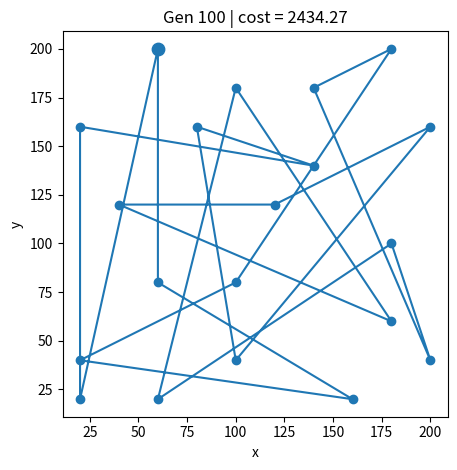
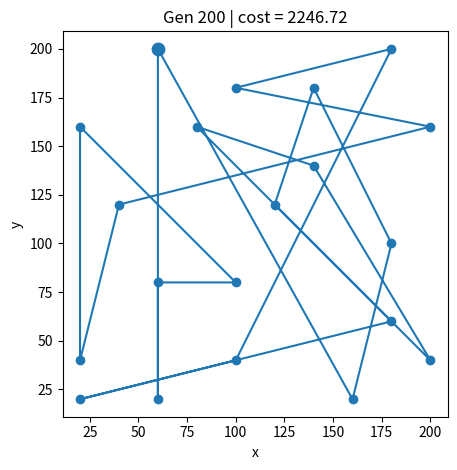
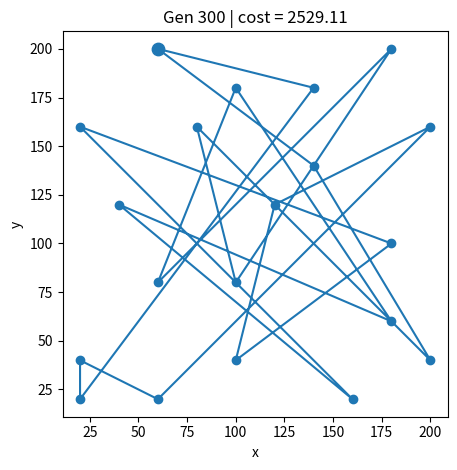
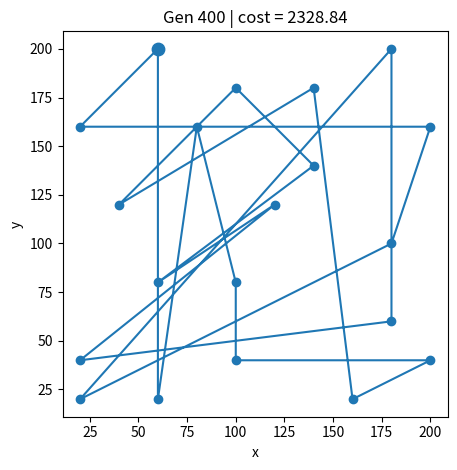
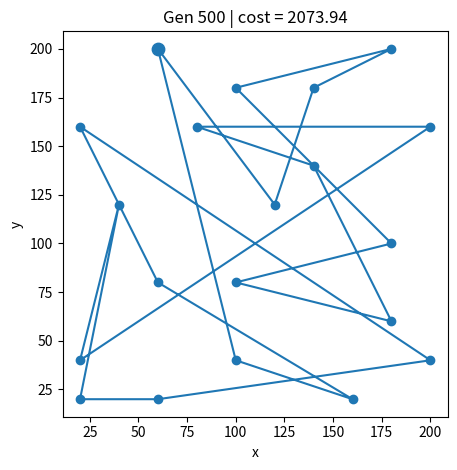
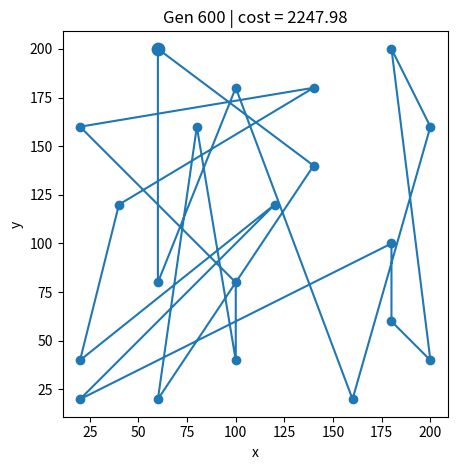
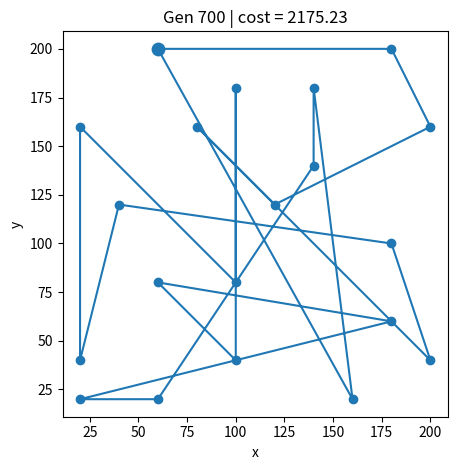
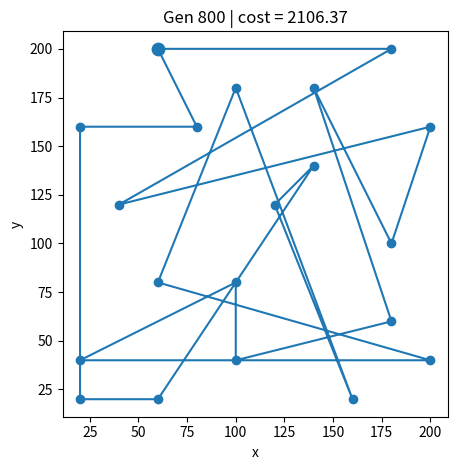
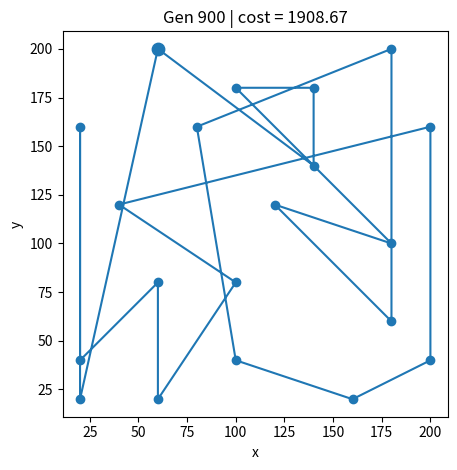
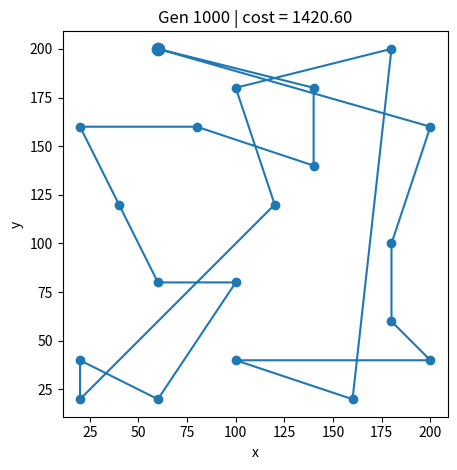
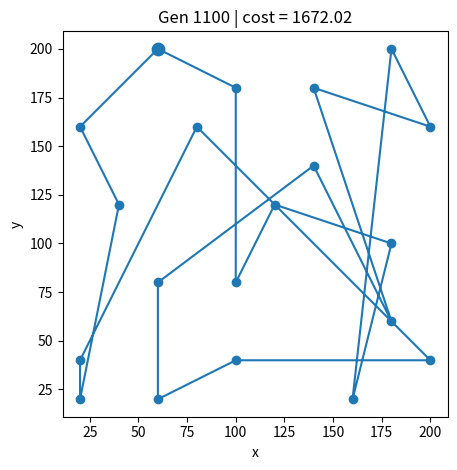
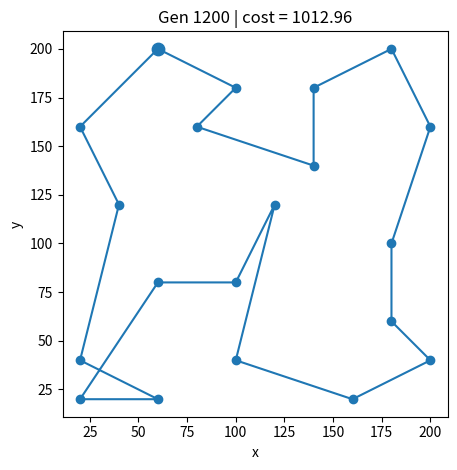
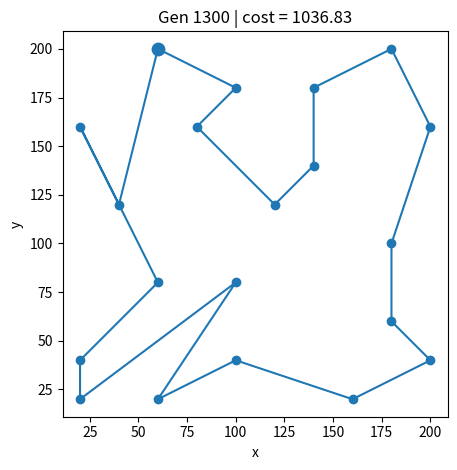
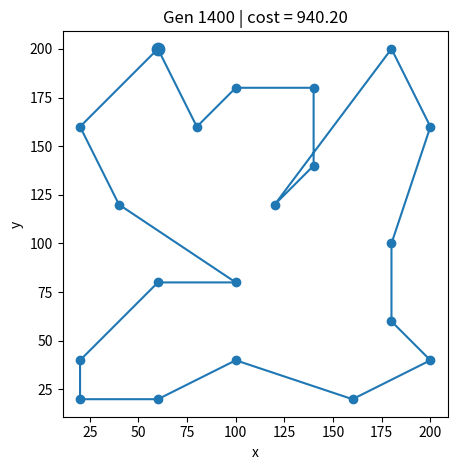
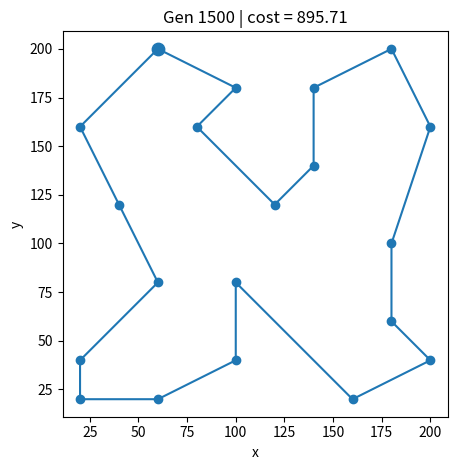
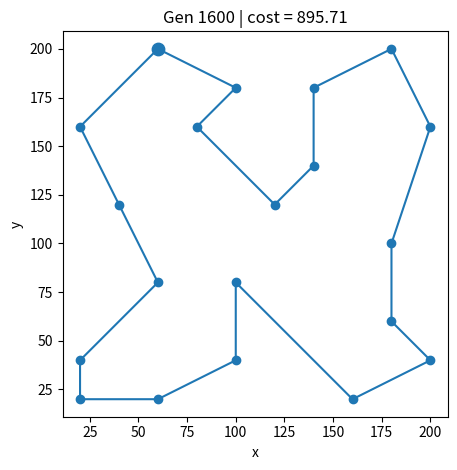

The script that saved these images, in order:
import random
import math
from collections import deque
import os
import matplotlib.pyplot as plt

cities = [(60, 200), (180, 200), (100, 180), (140, 180), (20, 160), (80, 160), (200, 160), (140, 140), (40, 120), (120, 120), (180, 100), (60, 80), (100, 80), (180, 60), (20, 40), (100, 40), (200, 40), (20, 20), (60, 20), (160, 20)]
T = 10000.0      # počiatočná teplota 
alpha = 0.995   # chladenie
iter = 2500     # počet sweepov

plt.ion()

def euclid(a, b):
    x1, y1 = a
    x2, y2 = b
    return math.sqrt((x1-x2)**2 + (y1-y2)**2)

# matica vzdialeností
n = len(cities)
D = [[0.0]*n for _ in range(n)]
for i in range(n):
    for j in range(n):
        D[i][j] = euclid(cities[i], cities[j])

def total_distance(tour, D):
    n = len(tour)
    if n < 2:
        return 0.0
    tour_distance = 0.0
    for i in range(n):
        x = tour[i]
        y = tour[(i + 1) % n]
        tour_distance += D[x][y]
    return tour_distance

def shuffling(tour, i ,j):
    seg = tour[i:j+1][:]
    random.shuffle(seg)
    return tour[:i] + seg + tour[j+1:]

def neighbr_shuffle(tour, T, D, best_tour, best_cost):
    n = len(tour)
    curr = tour[:]
    curr_cost = total_distance(curr, D)

    for i in range(1, n-1):
        for j in range(i+1, n):
            cand = shuffling(curr, i, j)
            cand_cost = total_distance(cand, D)
            delta = cand_cost - curr_cost

            # Metropolis akceptácia
            if delta <= 0 or random.random() < math.exp(-delta / T):
                curr = cand
                curr_cost = cand_cost
                if curr_cost < best_cost:
                    best_cost = curr_cost
                    best_tour = curr[:]

    return curr, curr_cost, best_tour, best_cost

def draw_tour(cities, tour, gen, cost, save_dir=None):
    xs = [cities[i][0] for i in tour] + [cities[tour[0]][0]]
    ys = [cities[i][1] for i in tour] + [cities[tour[0]][1]]

    plt.clf()
    ax = plt.gca()
    ax.plot(xs, ys, marker='o')
    ax.scatter(xs[0], ys[0], s=80)
    ax.set_aspect('equal', 'box')
    ax.set_title(f"Gen {gen} | cost = {cost:.2f}")
    ax.set_xlabel("x"); ax.set_ylabel("y")
    plt.tight_layout()
    plt.pause(0.1)

    if save_dir:
        os.makedirs(save_dir, exist_ok=True)
        plt.savefig(os.path.join(save_dir, f"tour_gen_{gen:05d}.png"))

# --- štart ---
init = list(range(n))
random.shuffle(init)
print("Initial distance:", total_distance(init, D))
curr = init[:]
best_tour = curr[:]
best_cost = total_distance(curr, D)

# LOGY NA GRAF + počítadlo iterácií
best_progress = [best_cost]      # y: best-so-far (bod 0 = štart)
curr_progress = [best_cost]      # y: current (bod 0 = štart)
iters_done = 0                   # x: koľko sweepov prebehlo

for ep in range(1, iter+1):
    curr, curr_cost, best_tour, best_cost = neighbr_shuffle(curr, T, D, best_tour, best_cost)

    # priebežné kreslenie
    if ep % 100 == 0:
        draw_tour(cities, curr, ep, curr_cost); plt.pause(0.001)

    # logovanie priebehu
    curr_progress.append(curr_cost)
    best_progress.append(best_cost)
    iters_done += 1

    T *= alpha

print("SA best:", best_cost)

# --- KONVERGENČNÝ GRAF: vývoj dĺžky okruhu v čase ---
plt.figure(figsize=(10, 5))
x = list(range(iters_done + 1))   # osi X = iterácie

# priebeh najlepšej doterajšej a aktuálnej hodnoty
plt.plot(x, best_progress, label="Najlepšie doteraz (best-so-far)", linewidth=2)
plt.plot(x, curr_progress, label="Aktuálne riešenie (current)", linestyle="--")

# popisy a formátovanie
plt.title("Simulated Annealing – konvergencia riešenia")
plt.xlabel("Iterácia (počet sweepov)")
plt.ylabel("Celková dĺžka trasy")
plt.legend()
plt.grid(True, alpha=0.4)
plt.tight_layout()
plt.show()

plt.ioff()
plt.show()
